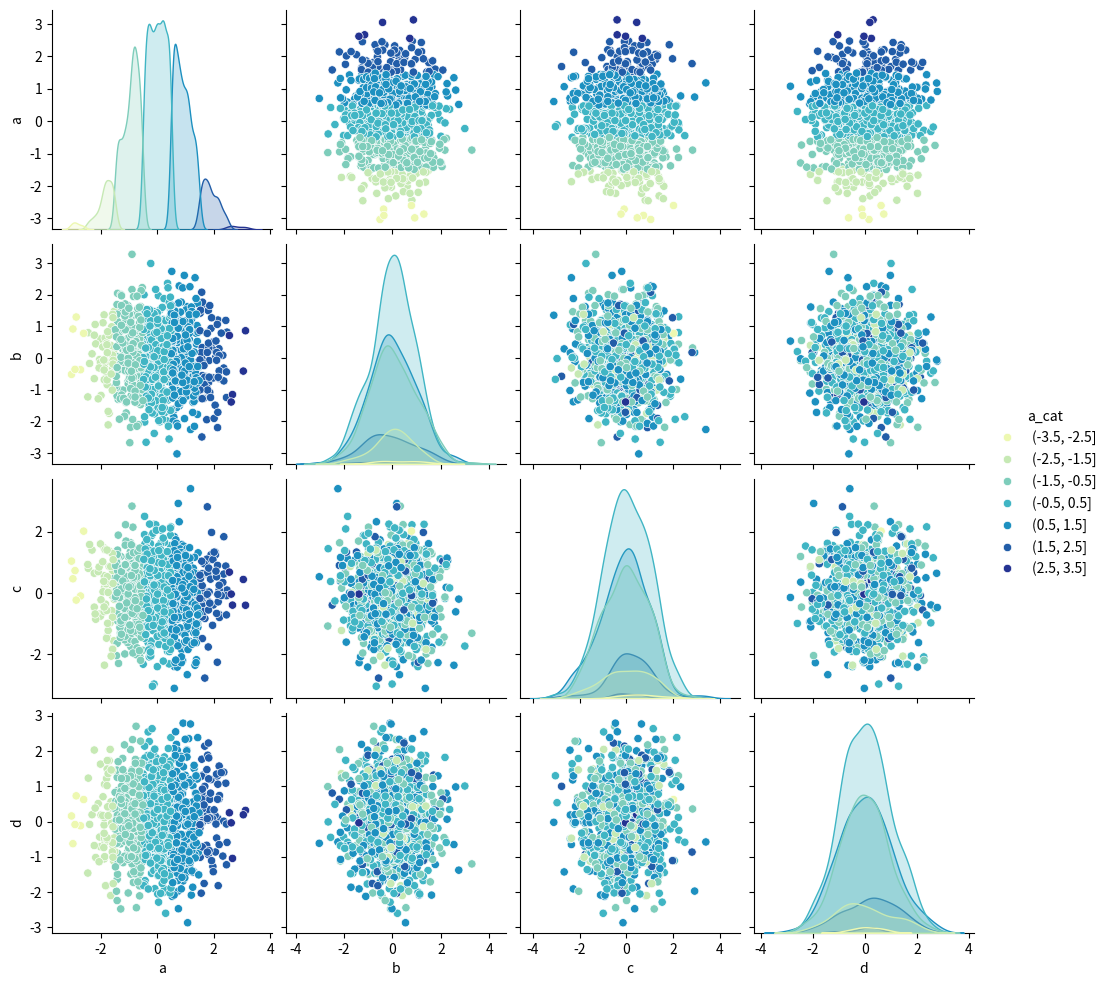

The script that saved this image:
import numpy as np
import matplotlib.pyplot as plt
import seaborn as sns
import pandas as pd
df = pd.DataFrame(np.random.randn(1000, 4 ), columns=['a', 'b', 'c', 'd'])
df["a_cat"] = pd.cut(df.a, bins=np.linspace(-3.5, 3.5, 8))
g = sns.pairplot(df, hue="a_cat", hue_order=df.a_cat.cat.categories, palette="YlGnBu")
g.savefig("pairplot.png")
